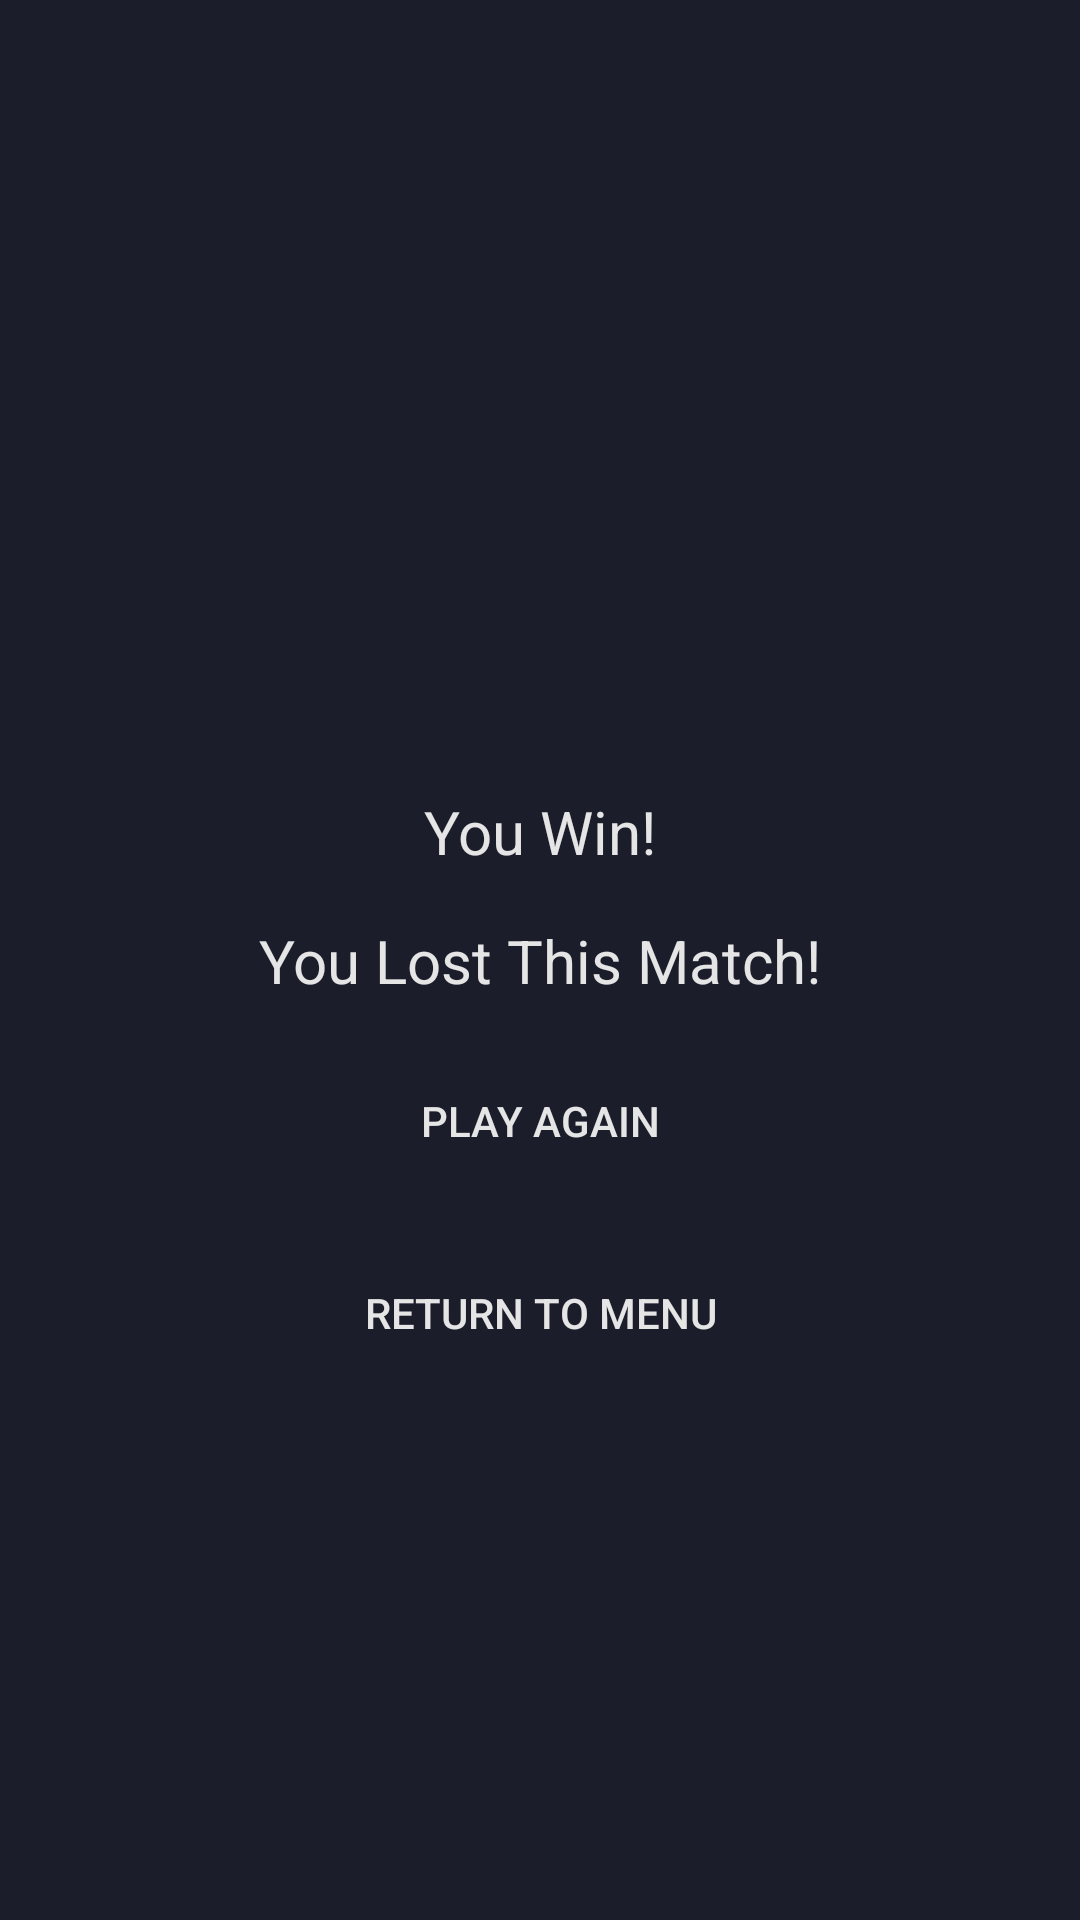

Layout XML and referenced resources for this Android screen:
<!-- AndroidManifest.xml: application theme Theme.Battleship -->
<!-- res/layout/fragment_results.xml -->
<?xml version="1.0" encoding="utf-8"?>
<androidx.constraintlayout.widget.ConstraintLayout xmlns:android="http://schemas.android.com/apk/res/android"
    xmlns:app="http://schemas.android.com/apk/res-auto"
    xmlns:tools="http://schemas.android.com/tools"
    android:id="@+id/resultsConstraintLayout"
    style="@style/Background"
    android:layout_width="match_parent"
    android:layout_height="match_parent"
    tools:context=".ui.views.ResultsFragment">

    <ImageView
        android:id="@+id/imageTrophy"
        style="@style/Trophy"
        android:layout_marginBottom="@dimen/dim_default_margin"
        android:contentDescription="@string/trophy"
        app:layout_constraintBottom_toTopOf="@+id/winnerTextView"
        app:layout_constraintEnd_toEndOf="parent"
        app:layout_constraintStart_toStartOf="parent" />

    <TextView
        android:id="@+id/winnerTextView"
        style="@style/TextLarge"
        android:layout_marginBottom="@dimen/dim_default_margin"
        android:text="@string/you_win"
        app:layout_constraintBottom_toTopOf="@+id/looserTextView"
        app:layout_constraintEnd_toEndOf="parent"
        app:layout_constraintStart_toStartOf="parent" />

    <TextView
        android:id="@+id/looserTextView"
        style="@style/TextLarge"
        android:layout_width="wrap_content"
        android:layout_height="wrap_content"
        android:text="@string/you_lose"
        app:layout_constraintBottom_toBottomOf="parent"
        app:layout_constraintEnd_toEndOf="parent"
        app:layout_constraintStart_toStartOf="parent"
        app:layout_constraintTop_toTopOf="parent" />

    <Button
        android:id="@+id/buttonPlayAgain"
        style="@style/Button"
        android:text="@string/play_again"
        app:layout_constraintEnd_toEndOf="parent"
        app:layout_constraintStart_toStartOf="parent"
        app:layout_constraintTop_toBottomOf="@id/looserTextView" />

    <Button
        android:id="@+id/buttonReturnToMenu"
        style="@style/Button"
        android:text="@string/return_to_menu"
        app:layout_constraintEnd_toEndOf="parent"
        app:layout_constraintStart_toStartOf="parent"
        app:layout_constraintTop_toBottomOf="@+id/buttonPlayAgain" />

</androidx.constraintlayout.widget.ConstraintLayout>
<!-- resources referenced by this layout -->
<resources>
  <dimen name="dim_default_margin">16dp</dimen>
  <string name="play_again">Play Again</string>
  <string name="return_to_menu">Return to Menu</string>
  <string name="trophy">Trophy</string>
  <string name="you_lose">You Lost This Match!</string>
  <string name="you_win">You Win!</string>
  <style name="Background">
          <item name="android:background">@color/colorBackground</item>
      </style>
  <style name="Button">
          <item name="android:layout_width">match_parent</item>
          <item name="android:layout_height">wrap_content</item>
          <item name="android:textColor">@color/colorText</item>
          <item name="android:layout_marginLeft">24dp</item>
          <item name="android:layout_marginRight">24dp</item>
          <item name="android:layout_marginTop">16dp</item>
          <item name="android:background">@drawable/button</item>
      </style>
  <style name="TextLarge" parent="Text">
          <item name="android:layout_marginTop">5dp</item>
          <item name="android:layout_marginBottom">5dp</item>
          <item name="android:textSize">20sp</item>
      </style>
  <style name="Trophy" parent="PopupIcon">
          <item name="android:src">@drawable/trophy</item>
      </style>
  <style name="Theme.Battleship" parent="Theme.MaterialComponents.Light.DarkActionBar">
          
          <item name="colorPrimary">@color/colorPrimary</item>
          <item name="colorPrimaryVariant">@color/colorPrimaryDark</item>
          <item name="colorOnPrimary">@color/white</item>
  
            
          <item name="android:statusBarColor">?attr/colorPrimaryVariant</item>
  
          <item name="android:forceDarkAllowed" tools:targetApi="q">false</item>
      </style>
  <color name="colorBackground">#1B1D2B</color>
  <color name="colorText">#E5E5E5</color>
  <style name="Text">
          <item name="android:layout_width">wrap_content</item>
          <item name="android:layout_height">wrap_content</item>
          <item name="android:textColor">@color/colorText</item>
      </style>
  <style name="PopupIcon" parent="Image">
          <item name="android:layout_width">wrap_content</item>
          <item name="android:layout_height">40dp</item>
          <item name="android:layout_marginBottom">12dp</item>
      </style>
  <color name="colorPrimary">#3F51B5</color>
  <color name="colorPrimaryDark">#303F9F</color>
  <color name="white">#FFFFFFFF</color>
  <style name="Image">
          <item name="android:adjustViewBounds">true</item>
      </style>
</resources>
